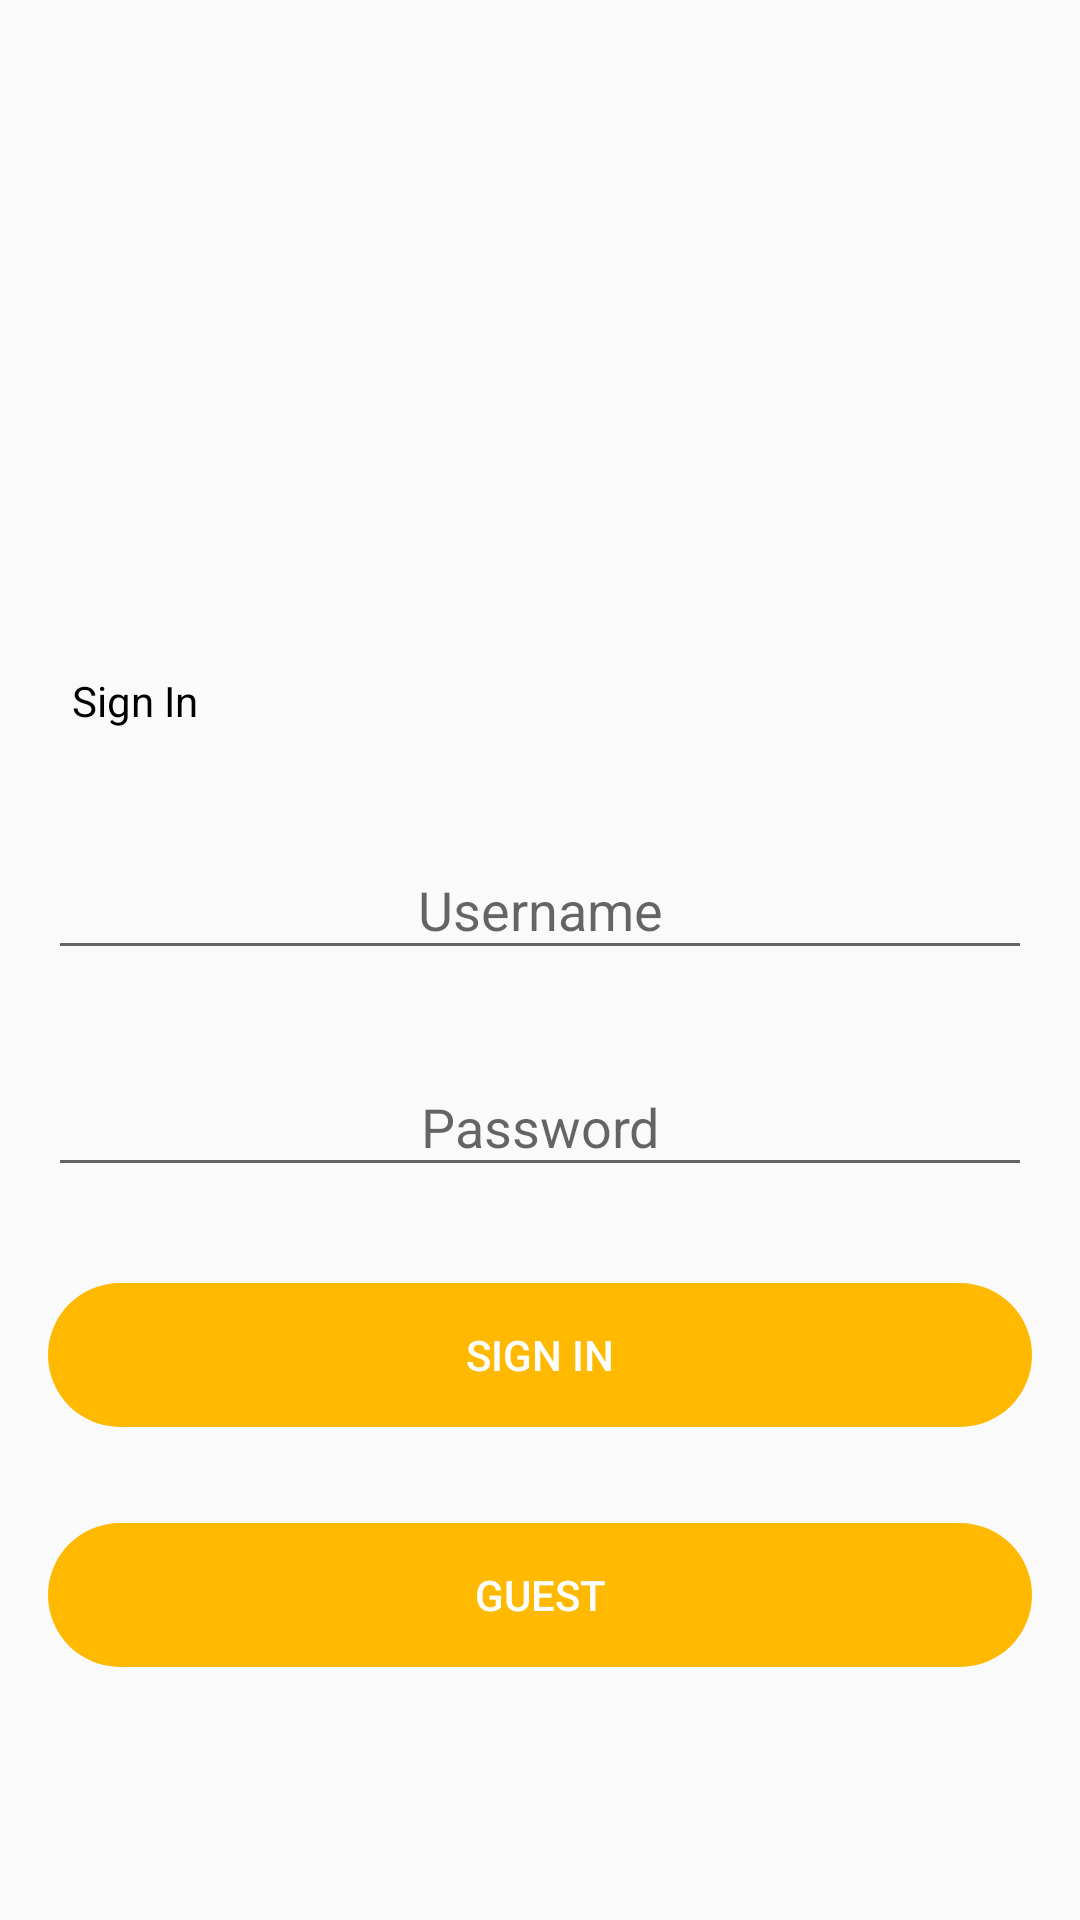

The Android layout XML behind this screen, and the referenced resources:
<!-- AndroidManifest.xml: application theme AppTheme -->
<!-- res/layout/activity_login.xml -->
<?xml version="1.0" encoding="utf-8"?>
<RelativeLayout
    xmlns:android="http://schemas.android.com/apk/res/android"
    android:layout_width="match_parent"
    android:layout_height="match_parent"
    android:fitsSystemWindows="true">

    <ScrollView
        android:layout_width="match_parent"
        android:layout_height="match_parent"
        android:background="#fafafa"
        android:fitsSystemWindows="true">

        <LinearLayout
            android:orientation="vertical"
            android:layout_width="match_parent"
            android:layout_height="wrap_content"
            android:fitsSystemWindows="true">

            <ImageView
                android:layout_width="match_parent"
                android:layout_height="100dp"
                android:src="@drawable/logo_pic"
                android:layout_marginTop="100dp" />


            <TextView
                android:layout_width="match_parent"
                android:layout_height="0dp"
                android:layout_weight="1"
                android:text="@string/login"
                android:gravity="center_vertical"
                android:layout_margin="16dp"
                android:padding="8dp"
                android:textColor="@android:color/black"/>

            <EditText
                android:id="@+id/username"
                android:layout_width="match_parent"
                android:layout_height="0dp"
                android:layout_margin="16dp"
                android:layout_weight="1"
                android:hint="Username"
                android:inputType="text"
                android:padding="8dp"
                android:textAlignment="center"
                android:textAllCaps="true" />

            <EditText
                android:id="@+id/password"
                android:layout_width="match_parent"
                android:layout_height="0dp"
                android:layout_margin="16dp"
                android:layout_weight="1"
                android:hint="@string/password"
                android:inputType="textPassword"
                android:padding="8dp"
                android:textAlignment="center"
                android:textAllCaps="true" />

            <Button
                style="@style/Widget.AppCompat.Button.Borderless"
                android:layout_width="match_parent"
                android:layout_height="0dp"
                android:layout_margin="16dp"
                android:layout_weight="1"
                android:background="@drawable/round_pink_button"
                android:onClick="LoginBtnAction"
                android:text="@string/login"
                android:textColor="#FFFFFF" />

            <Button
                style="@style/Widget.AppCompat.Button.Borderless"
                android:layout_width="match_parent"
                android:layout_height="0dp"
                android:layout_margin="16dp"
                android:layout_weight="1"
                android:background="@drawable/round_pink_button"
                android:gravity="center"
                android:visibility="visible"
                android:textColor="#FFFFFF"
                android:padding="8dp"
                android:onClick="Guest"

                android:text="Guest"
               />

            <TextView
                android:id="@+id/Reslogin"
                android:layout_width="match_parent"
                android:layout_height="0dp"
                android:layout_weight="1"
                android:layout_gravity="center_horizontal"
                android:gravity="center"
                android:textColor="@color/colorAccent"
                android:textStyle="bold"
                android:layout_margin="16dp"
                android:padding="8dp"/>


        </LinearLayout>

    </ScrollView>
</RelativeLayout>
<!-- resources referenced by this layout -->
<resources>
  <color name="colorAccent">#feb900</color>
  <!-- drawable round_pink_button (drawable) -->
  <?xml version="1.0" encoding="utf-8"?>
  <shape xmlns:android="http://schemas.android.com/apk/res/android"
      android:shape="rectangle" >
      <corners android:radius="50dp" />
      <solid android:color="@color/colorAccent"/>
  </shape>
  <string name="login">Sign In</string>
  <string name="password">Password</string>
  <style name="AppTheme" parent="Theme.AppCompat.Light">
          
          <item name="colorPrimary">@color/colorPrimary</item>
          <item name="colorPrimaryDark">@color/colorPrimaryDark</item>
          <item name="colorAccent">@color/colorAccent</item>
          <item name="windowActionBar">false</item>
          <item name="windowNoTitle">true</item>
          <item name="colorControlActivated">@color/colorAccent</item>
          <item name="android:typeface">monospace</item>
      </style>
  <color name="colorPrimary">#57585a</color>
  <color name="colorPrimaryDark">#575756</color>
</resources>
